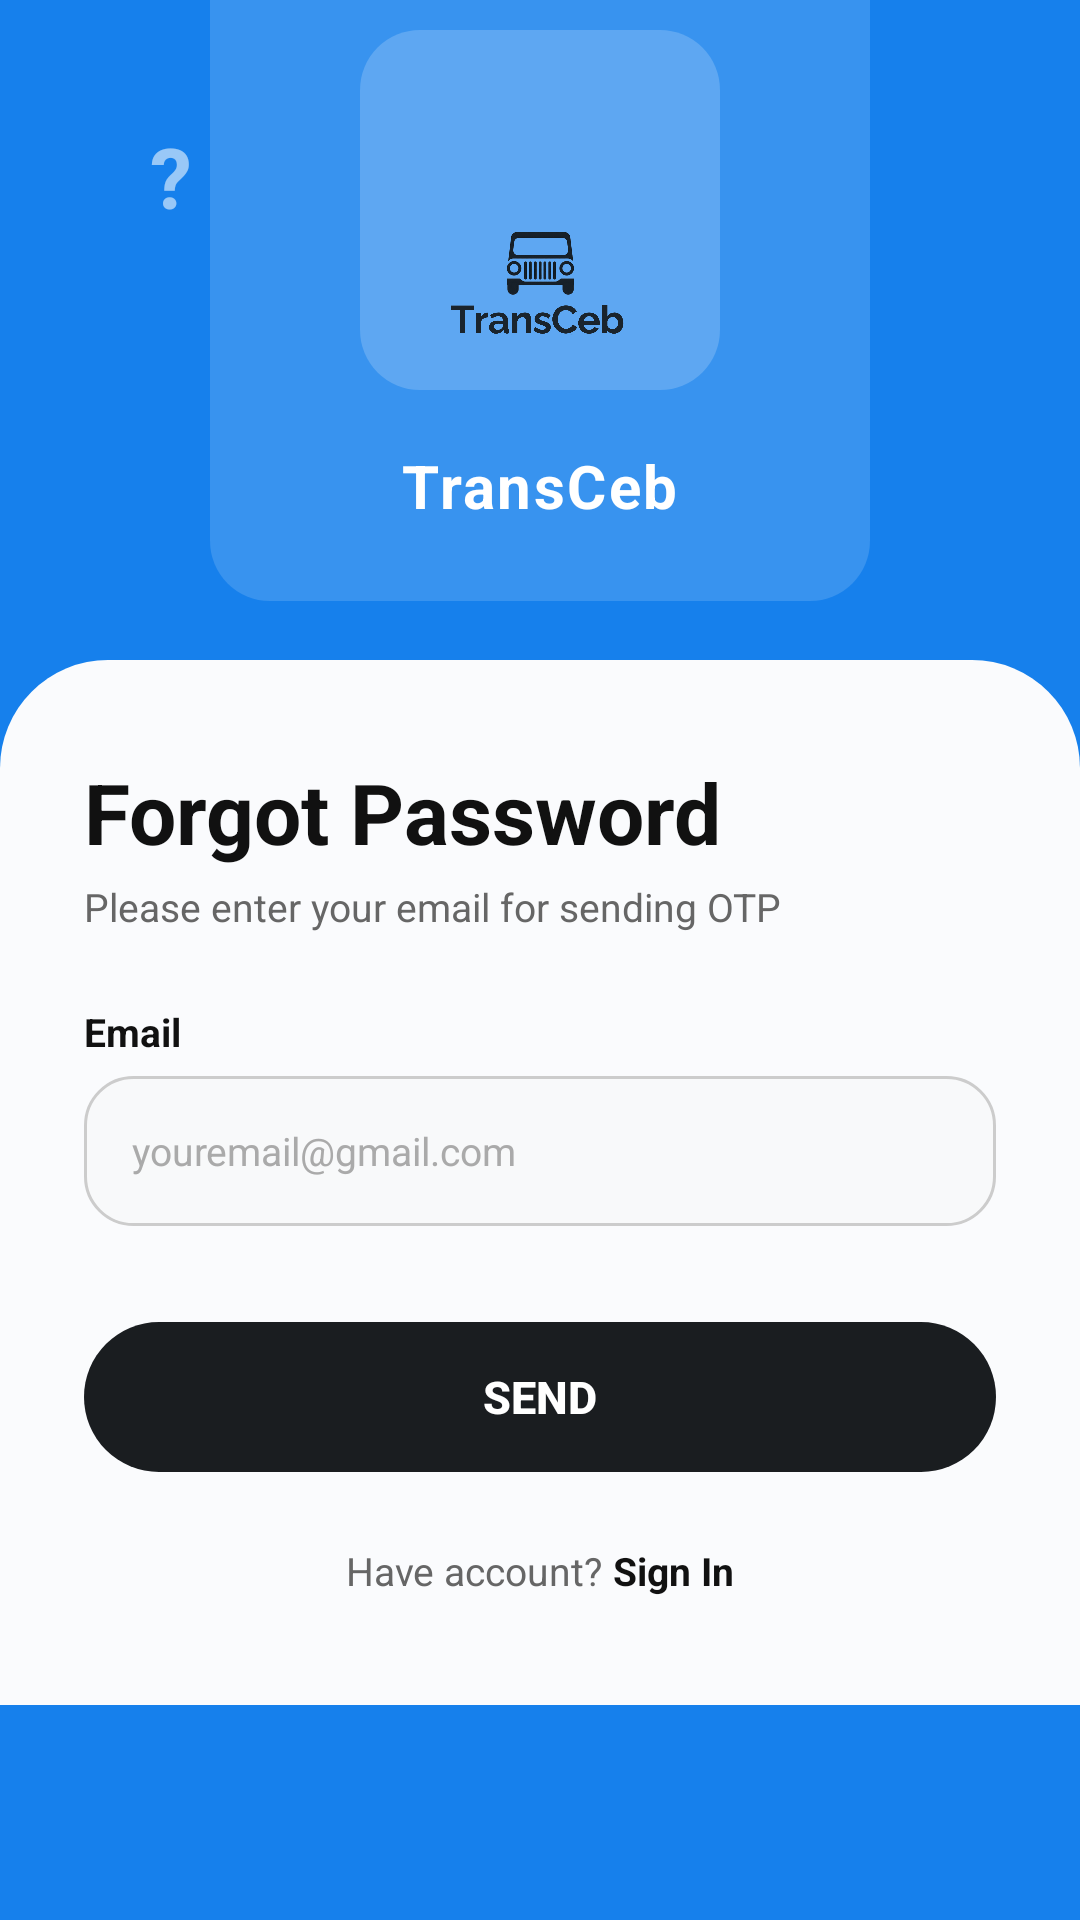

The Android layout XML behind this screen, and the referenced resources:
<!-- AndroidManifest.xml: activity theme Theme.TransCeb -->
<!-- res/layout/activity_forgot_password.xml -->
<?xml version="1.0" encoding="utf-8"?>
<ScrollView xmlns:android="http://schemas.android.com/apk/res/android"
    xmlns:tools="http://schemas.android.com/tools"
    android:layout_width="match_parent"
    android:layout_height="match_parent"
    android:fillViewport="true"
    android:background="@color/figma_header_blue"
    tools:context=".ForgotPasswordActivity">

    <LinearLayout
        android:layout_width="match_parent"
        android:layout_height="wrap_content"
        android:orientation="vertical">

        
        <RelativeLayout
            android:layout_width="match_parent"
            android:layout_height="220dp"
            android:background="@color/figma_header_blue">

            
            <View
                android:layout_width="220dp"
                android:layout_height="220dp"
                android:layout_centerHorizontal="true"
                android:layout_marginTop="-20dp"
                android:background="@drawable/bg_pill_badge"
                android:backgroundTint="#25FFFFFF" />

            <View
                android:layout_width="120dp"
                android:layout_height="120dp"
                android:layout_alignParentTop="true"
                android:layout_centerHorizontal="true"
                android:layout_marginTop="10dp"
                android:background="@drawable/bg_pill_badge"
                android:backgroundTint="#30FFFFFF" />

            <TextView
                android:layout_width="wrap_content"
                android:layout_height="wrap_content"
                android:layout_alignParentStart="true"
                android:layout_marginStart="50dp"
                android:layout_marginTop="40dp"
                android:text="@string/question_mark"
                android:textColor="#90FFFFFF"
                android:textSize="28sp"
                android:textStyle="bold" />

            
            <LinearLayout
                android:layout_width="wrap_content"
                android:layout_height="wrap_content"
                android:layout_centerInParent="true"
                android:gravity="center"
                android:orientation="vertical">

                <ImageView
                    android:id="@+id/imgHeaderIllustration"
                    android:layout_width="100dp"
                    android:layout_height="100dp"
                    android:src="@drawable/transceb_logo_clear"
                    android:scaleType="fitCenter"
                    android:contentDescription="@string/desc_transceb_logo" />

                <TextView
                    android:layout_width="wrap_content"
                    android:layout_height="wrap_content"
                    android:text="@string/app_name"
                    android:textColor="@color/text_white"
                    android:textSize="20sp"
                    android:textStyle="bold"
                    android:letterSpacing="0.04"
                    android:layout_marginTop="4dp" />
            </LinearLayout>

        </RelativeLayout>

        
        <LinearLayout
            android:layout_width="match_parent"
            android:layout_height="wrap_content"
            android:background="@drawable/bg_figma_bottom_sheet"
            android:orientation="vertical"
            android:paddingStart="28dp"
            android:paddingEnd="28dp"
            android:paddingTop="32dp"
            android:paddingBottom="36dp">

            
            <TextView
                android:id="@+id/lblTitle"
                android:layout_width="wrap_content"
                android:layout_height="wrap_content"
                android:text="@string/forgot_password_title"
                android:textColor="@color/text_primary"
                android:textSize="28sp"
                android:textStyle="bold" />

            <TextView
                android:id="@+id/lblSubtitle"
                android:layout_width="wrap_content"
                android:layout_height="wrap_content"
                android:text="@string/forgot_password_subhead"
                android:textColor="@color/text_secondary"
                android:textSize="13sp"
                android:layout_marginTop="4dp"
                android:layout_marginBottom="24dp" />

            
            <TextView
                android:layout_width="wrap_content"
                android:layout_height="wrap_content"
                android:text="@string/label_email"
                android:textColor="@color/text_primary"
                android:textSize="13sp"
                android:textStyle="bold"
                android:layout_marginBottom="6dp" />

            
            <RelativeLayout
                android:layout_width="match_parent"
                android:layout_height="50dp"
                android:background="@drawable/bg_input_field"
                android:paddingStart="16dp"
                android:paddingEnd="16dp">

                <EditText
                    android:id="@+id/txtForgotEmail"
                    android:layout_width="match_parent"
                    android:layout_height="match_parent"
                    android:background="@null"
                    android:hint="@string/hint_email"
                    android:textColorHint="@color/text_hint"
                    android:textColor="@color/text_primary"
                    android:textSize="13sp"
                    android:inputType="textEmailAddress"
                    android:singleLine="true" />
            </RelativeLayout>

            
            <androidx.appcompat.widget.AppCompatButton
                android:id="@+id/btnSendOtp"
                android:layout_width="match_parent"
                android:layout_height="50dp"
                android:layout_marginTop="32dp"
                android:background="@drawable/btn_primary"
                android:text="@string/btn_send_otp"
                android:textColor="@color/text_white"
                android:textSize="15sp"
                android:textStyle="bold"
                android:stateListAnimator="@null" />

            
            <LinearLayout
                android:layout_width="wrap_content"
                android:layout_height="wrap_content"
                android:layout_gravity="center_horizontal"
                android:orientation="horizontal"
                android:layout_marginTop="24dp">

                <TextView
                    android:layout_width="wrap_content"
                    android:layout_height="wrap_content"
                    android:text="@string/have_account"
                    android:textColor="@color/text_secondary"
                    android:textSize="13sp" />

                <TextView
                    android:id="@+id/btnBackToSignIn"
                    android:layout_width="wrap_content"
                    android:layout_height="wrap_content"
                    android:text="@string/sign_in_link"
                    android:textColor="@color/text_primary"
                    android:textSize="13sp"
                    android:textStyle="bold"
                    android:clickable="true"
                    android:focusable="true" />
            </LinearLayout>

        </LinearLayout>

    </LinearLayout>
</ScrollView>
<!-- resources referenced by this layout -->
<resources>
  <color name="figma_header_blue">#1680EC</color>
  <color name="text_hint">#AAAAAA</color>
  <color name="text_primary">#111111</color>
  <color name="text_secondary">#666666</color>
  <color name="text_white">#FFFFFF</color>
  <!-- drawable bg_figma_bottom_sheet (drawable) -->
  <?xml version="1.0" encoding="utf-8"?>
  <shape xmlns:android="http://schemas.android.com/apk/res/android"
      android:shape="rectangle">
      <solid android:color="#FAFBFD" />
      <corners
          android:topLeftRadius="36dp"
          android:topRightRadius="36dp" />
  </shape>
  <!-- drawable bg_input_field (drawable) -->
  <?xml version="1.0" encoding="utf-8"?>
  <shape xmlns:android="http://schemas.android.com/apk/res/android"
      android:shape="rectangle">
      <solid android:color="#F8F9FA" />
      <stroke
          android:width="1dp"
          android:color="#CCCCCC" />
      <corners android:radius="16dp" />
  </shape>
  <!-- drawable bg_pill_badge (drawable) -->
  <?xml version="1.0" encoding="utf-8"?>
  <shape xmlns:android="http://schemas.android.com/apk/res/android"
      android:shape="rectangle">
      <solid android:color="@color/icy_mint_badge_bg" />
      <corners android:radius="20dp" />
  </shape>
  <!-- drawable btn_primary (drawable) -->
  <?xml version="1.0" encoding="utf-8"?>
  <ripple xmlns:android="http://schemas.android.com/apk/res/android"
      android:color="#33FFFFFF">
      <item>
          <shape android:shape="rectangle">
              <solid android:color="#1A1D20" />
              <corners android:radius="26dp" />
          </shape>
      </item>
  </ripple>
  <!-- drawable transceb_logo_clear: png bitmap (drawable, 234292 bytes) -->
  <string name="app_name">TransCeb</string>
  <string name="btn_send_otp">Send</string>
  <string name="desc_transceb_logo">TransCeb Logo</string>
  <string name="forgot_password_subhead">Please enter your email for sending OTP</string>
  <string name="forgot_password_title">Forgot Password</string>
  <string name="have_account">Have account?\u0020</string>
  <string name="hint_email">youremail@gmail.com</string>
  <string name="label_email">Email</string>
  <string name="question_mark">\?</string>
  <string name="sign_in_link">Sign In</string>
  <style name="Theme.TransCeb" parent="Theme.MaterialComponents.Light.NoActionBar">
          <item name="colorPrimary">@color/primary_brand</item>
          <item name="colorPrimaryVariant">@color/primary_brand_variant</item>
          <item name="colorSecondary">@color/icy_mint</item>
          <item name="android:statusBarColor">@color/bg_screen</item>
          <item name="android:windowLightStatusBar">true</item>
          <item name="android:windowBackground">@color/bg_screen</item>
      </style>
  <color name="icy_mint_badge_bg">#E8F6F5</color>
  <color name="primary_brand">#1680EC</color>
  <color name="primary_brand_variant">#0F68C6</color>
  <color name="icy_mint">#6AB6B2</color>
  <color name="bg_screen">#1680EC</color>
</resources>
